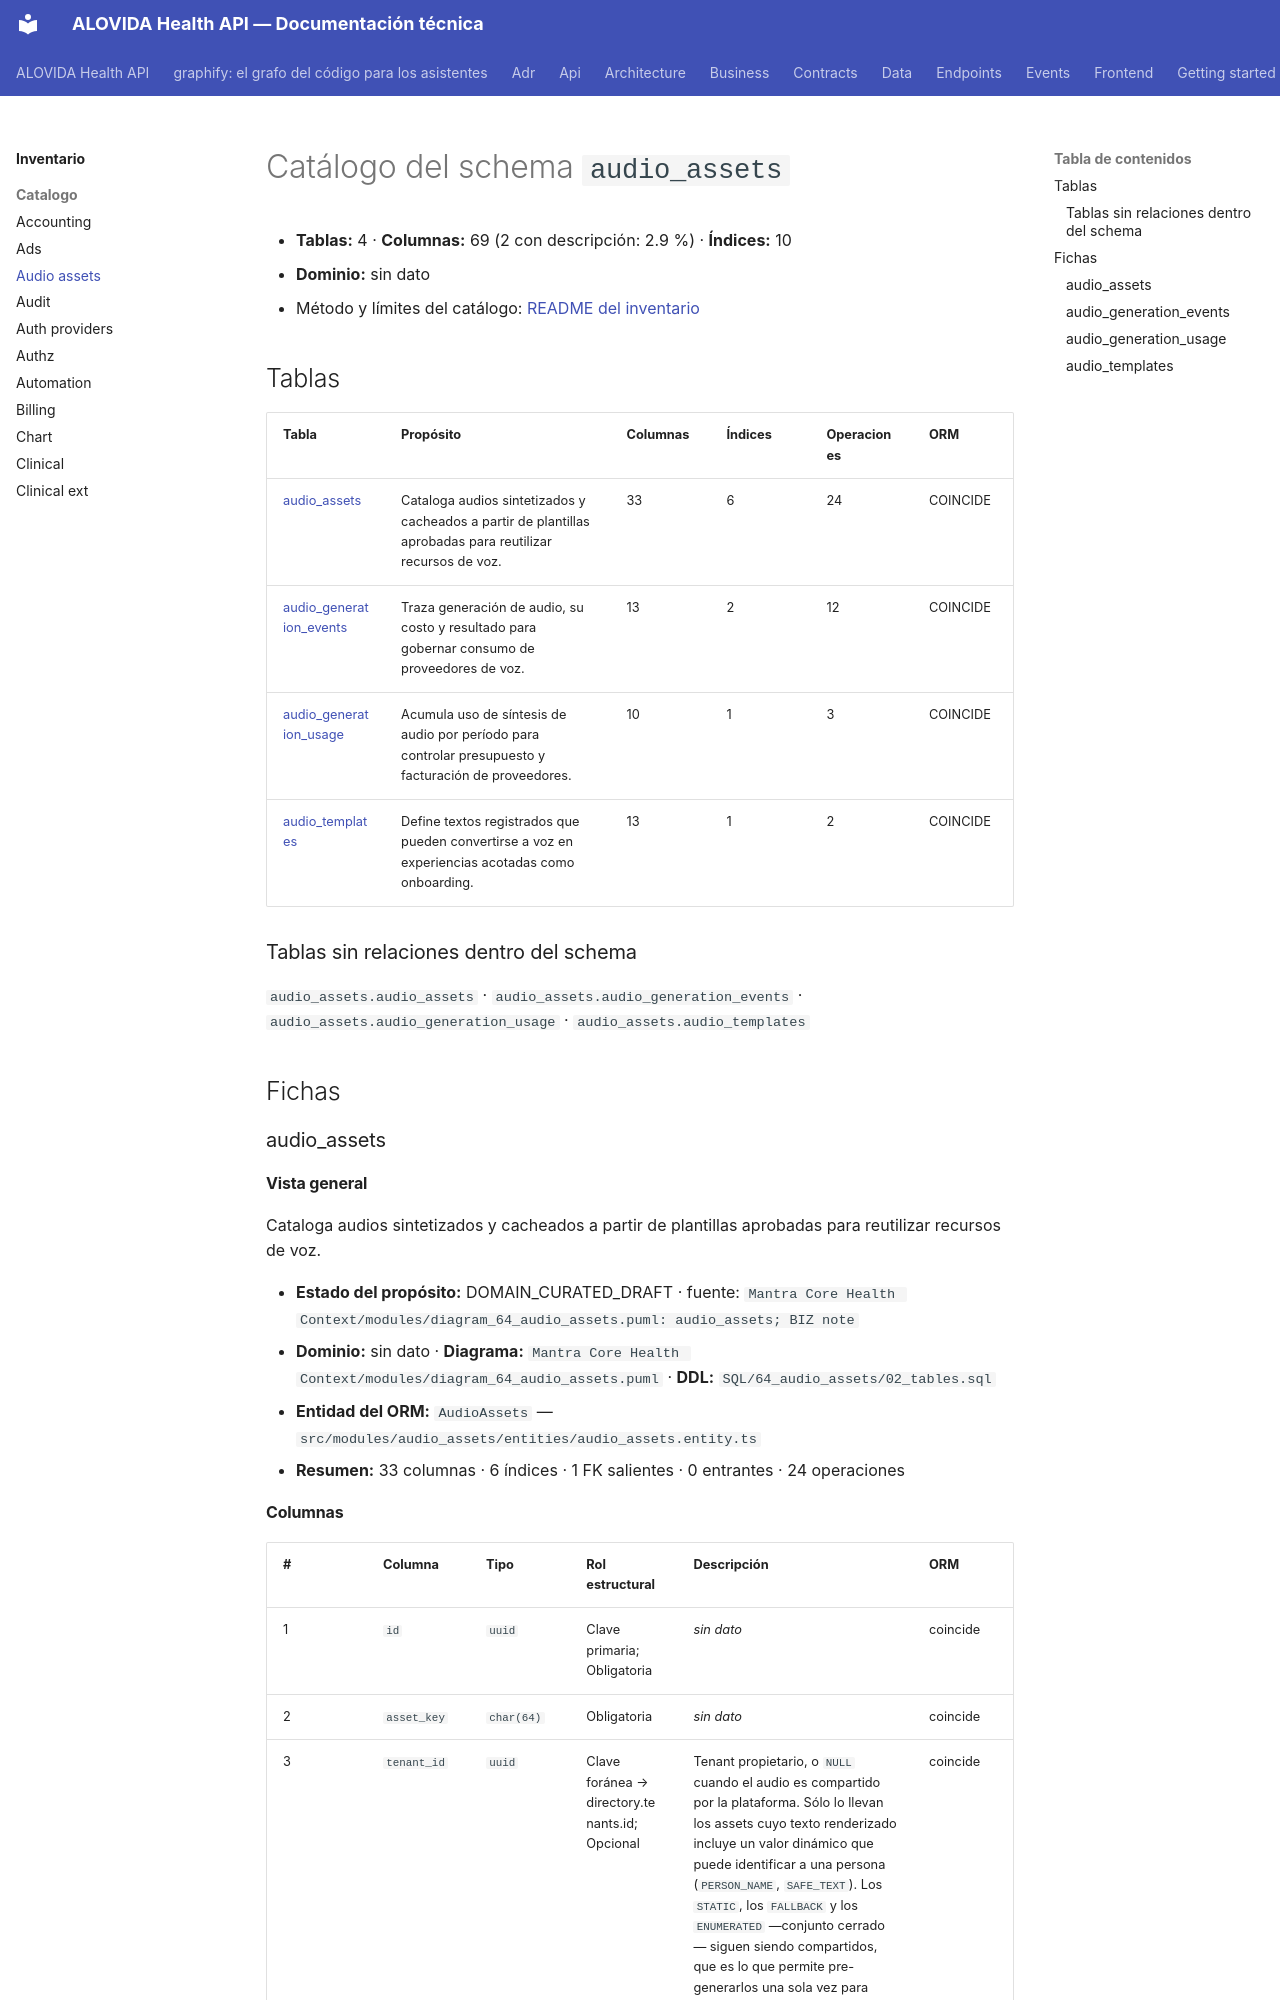

repository: mdavila-2001/mantra-core-health-api · page: inventario/catalogo/audio_assets/index.html · generator: mkdocs

<!-- AUTOGENERADO por tools/inventario/catalogo.mjs. No editar manualmente. -->

# Catálogo del schema `audio_assets`

- **Tablas:** 4 · **Columnas:** 69 (2 con descripción: 2.9 %) · **Índices:** 10
- **Dominio:** sin dato
- Método y límites del catálogo: [README del inventario](../README.md)

## Tablas

| Tabla | Propósito | Columnas | Índices | Operaciones | ORM |
|---|---|---|---|---|---|
| [audio_assets](#audio_assets) | Cataloga audios sintetizados y cacheados a partir de plantillas aprobadas para reutilizar recursos de voz. | 33 | 6 | 24 | COINCIDE |
| [audio_generation_events](#audio_generation_events) | Traza generación de audio, su costo y resultado para gobernar consumo de proveedores de voz. | 13 | 2 | 12 | COINCIDE |
| [audio_generation_usage](#audio_generation_usage) | Acumula uso de síntesis de audio por período para controlar presupuesto y facturación de proveedores. | 10 | 1 | 3 | COINCIDE |
| [audio_templates](#audio_templates) | Define textos registrados que pueden convertirse a voz en experiencias acotadas como onboarding. | 13 | 1 | 2 | COINCIDE |

### Tablas sin relaciones dentro del schema

`audio_assets.audio_assets` · `audio_assets.audio_generation_events` · `audio_assets.audio_generation_usage` · `audio_assets.audio_templates`

## Fichas

### audio_assets

#### Vista general

Cataloga audios sintetizados y cacheados a partir de plantillas aprobadas para reutilizar recursos de voz.

- **Estado del propósito:** DOMAIN_CURATED_DRAFT · fuente: `Mantra Core Health Context/modules/diagram_64_audio_assets.puml: audio_assets; BIZ note`
- **Dominio:** sin dato · **Diagrama:** `Mantra Core Health Context/modules/diagram_64_audio_assets.puml` · **DDL:** `SQL/64_audio_assets/02_tables.sql`
- **Entidad del ORM:** `AudioAssets` — `src/modules/audio_assets/entities/audio_assets.entity.ts`
- **Resumen:** 33 columnas · 6 índices · 1 FK salientes · 0 entrantes · 24 operaciones
